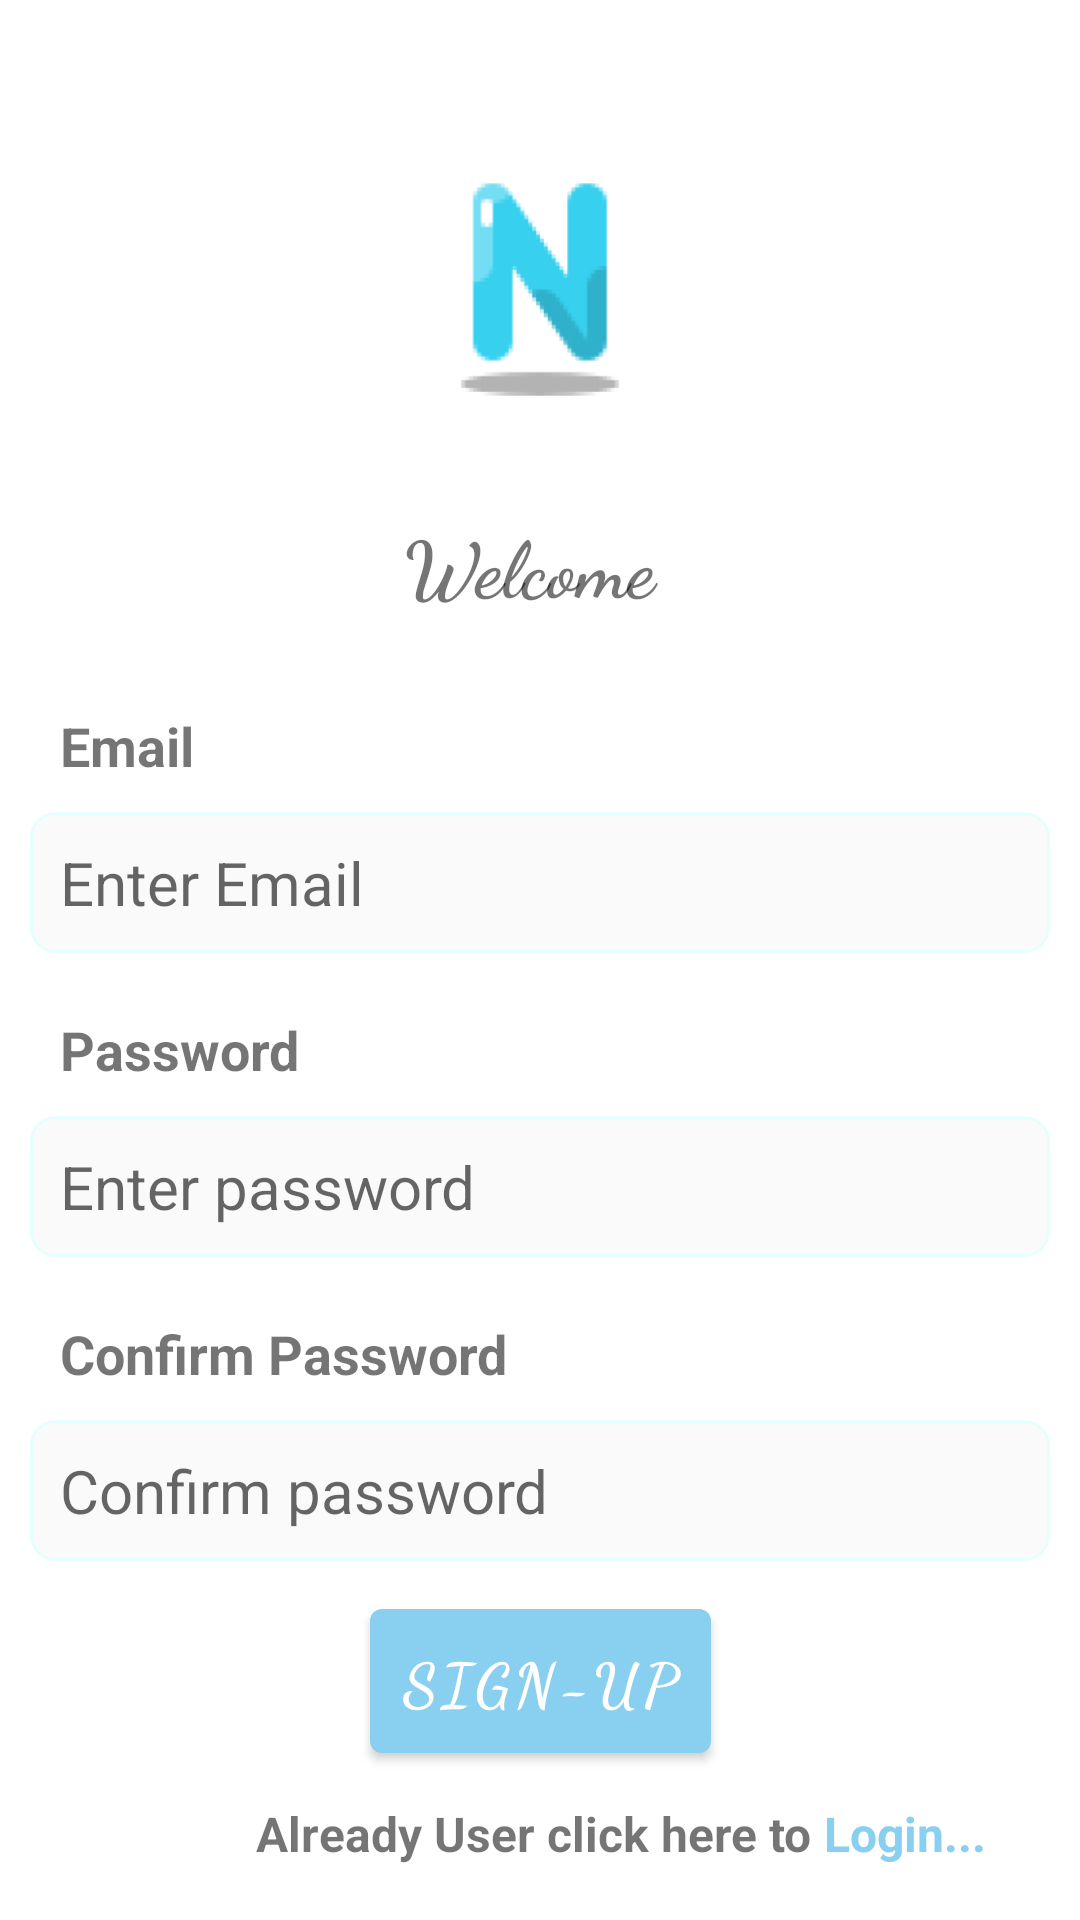

Reconstruct the res/layout file that produces this screen, plus the resources it refers to.
<!-- AndroidManifest.xml: activity theme Theme.Numero.NoActionBar -->
<!-- res/layout/activity_sign_up.xml -->
<?xml version="1.0" encoding="utf-8"?>
<androidx.constraintlayout.widget.ConstraintLayout xmlns:android="http://schemas.android.com/apk/res/android"
    xmlns:app="http://schemas.android.com/apk/res-auto"
    xmlns:tools="http://schemas.android.com/tools"
    android:layout_width="match_parent"
    android:layout_height="match_parent"
    tools:context=".ui.SignUpActivity">

    <ImageView
        android:id="@+id/Logo"
        android:layout_width="140dp"
        android:layout_height="140dp"
        app:layout_constraintTop_toTopOf="parent"
        app:layout_constraintLeft_toLeftOf="parent"
        app:layout_constraintRight_toRightOf="parent"
        android:layout_marginTop="20dp"
        android:src="@mipmap/ic_launcher_foreground"
        />


    <TextView
        android:id="@+id/Welcome_Label"
        app:layout_constraintLeft_toLeftOf="parent"
        app:layout_constraintRight_toRightOf="parent"
        app:layout_constraintTop_toBottomOf="@id/Logo"
        android:layout_width="wrap_content"
        android:layout_height="wrap_content"
        android:text="Welcome "
        android:fontFamily="cursive"
        android:textStyle="bold"
        android:textSize="26sp"
        android:elevation="10dp"
        android:padding="10dp"

        />


    <TextView
        android:id="@+id/email_label"
        android:layout_width="wrap_content"
        android:layout_height="wrap_content"
        android:elevation="10dp"
        android:layout_margin="10dp"
        android:padding="10dp"
        android:text="Email "
        android:textSize="18sp"
        android:textStyle="bold"
        app:layout_constraintLeft_toLeftOf="parent"
        app:layout_constraintTop_toBottomOf="@id/Welcome_Label"
        />

    <EditText
        android:id="@+id/Email"
        android:layout_width="match_parent"
        android:layout_height="wrap_content"
        android:layout_marginStart="10dp"
        android:layout_marginEnd="10dp"
        android:layout_weight="1"
        android:background="@drawable/edittextshape"
        android:hint="Enter Email "
        android:inputType="textEmailAddress"
        android:padding="10dp"
        android:textSize="20sp"
        app:layout_constraintLeft_toLeftOf="parent"
        app:layout_constraintRight_toRightOf="parent"
        app:layout_constraintTop_toBottomOf="@id/email_label" />




    <TextView
        android:id="@+id/password_label"
        android:layout_width="wrap_content"
        android:layout_height="wrap_content"
        android:layout_margin="10dp"
        android:elevation="10dp"
        android:padding="10dp"
        android:text="Password "
        android:textSize="18sp"
        android:textStyle="bold"
        app:layout_constraintLeft_toLeftOf="parent"
        app:layout_constraintTop_toBottomOf="@id/Email"
        />

    <EditText
        android:id="@+id/password"
        android:layout_width="match_parent"
        android:layout_height="wrap_content"
        android:layout_marginStart="10dp"
        android:layout_marginEnd="10dp"
        android:background="@drawable/edittextshape"
        android:hint="Enter password "
        android:padding="10dp"
        android:textSize="20sp"
        app:layout_constraintLeft_toLeftOf="parent"
        app:layout_constraintTop_toBottomOf="@id/password_label"/>

    <TextView
        android:id="@+id/confirm_password_label"
        android:layout_width="wrap_content"
        android:layout_height="wrap_content"
        android:layout_margin="10dp"
        android:elevation="10dp"
        android:padding="10dp"
        android:text="Confirm Password "
        android:textSize="18sp"
        android:textStyle="bold"
        app:layout_constraintLeft_toLeftOf="parent"
        app:layout_constraintTop_toBottomOf="@id/password"
        />

    <EditText
        android:id="@+id/confirm_password"
        android:layout_width="match_parent"
        android:layout_height="wrap_content"
        android:layout_marginStart="10dp"
        android:layout_marginEnd="10dp"
        android:background="@drawable/edittextshape"
        android:hint="Confirm password "
        android:padding="10dp"
        android:textSize="20sp"
        app:layout_constraintLeft_toLeftOf="parent"
        app:layout_constraintTop_toBottomOf="@id/confirm_password_label"/>


    <Button
        android:id="@+id/loginBtn"
        app:layout_constraintLeft_toLeftOf="parent"
        app:layout_constraintRight_toRightOf="parent"
        app:layout_constraintTop_toBottomOf="@id/confirm_password"
        android:layout_width="wrap_content"
        android:text="Sign-Up"
        android:textStyle="bold"
        android:padding="10dp"
        android:fontFamily="cursive"
        android:textSize="20sp"
        android:layout_marginTop="10dp"
        android:layout_height="wrap_content">

    </Button>

    <TextView
        android:id="@+id/login_redirect"
        android:layout_width="wrap_content"
        android:layout_height="wrap_content"
        android:layout_margin="10dp"
        android:elevation="10dp"
        android:text="Already User click here to "
        android:textSize="16sp"
        android:textStyle="bold"
        app:layout_constraintLeft_toLeftOf="parent"
        app:layout_constraintRight_toRightOf="parent"
        app:layout_constraintTop_toBottomOf="@id/loginBtn"
        />
    <TextView
        android:id="@+id/login_redirect_link"
        android:layout_width="wrap_content"
        android:layout_height="wrap_content"
        android:layout_marginTop="10dp"
        android:elevation="10dp"
        android:text="Login..."
        android:textSize="16sp"
        android:textColor="@color/babyBlue"
        android:textStyle="bold"
        app:layout_constraintLeft_toRightOf="@id/login_redirect"
        app:layout_constraintTop_toBottomOf="@id/loginBtn"
        />



</androidx.constraintlayout.widget.ConstraintLayout>
<!-- resources referenced by this layout -->
<resources>
  <color name="babyBlue"> #89CFF0</color>
  <!-- drawable edittextshape (drawable) -->
  <?xml version="1.0" encoding="utf-8"?>
  <shape xmlns:android="http://schemas.android.com/apk/res/android">
  
      <solid android:color="#FBFAFA"/>
      <stroke android:width="1dp" android:color="#E5FFFD"/>
      <corners android:radius="8dp"/>
  
  </shape>
  <!-- mipmap ic_launcher_foreground: png bitmap (mipmap-hdpi, 3687 bytes) -->
  <style name="Theme.Numero.NoActionBar">
          <item name="windowActionBar">false</item>
          <item name="windowNoTitle">true</item>
      </style>
</resources>
